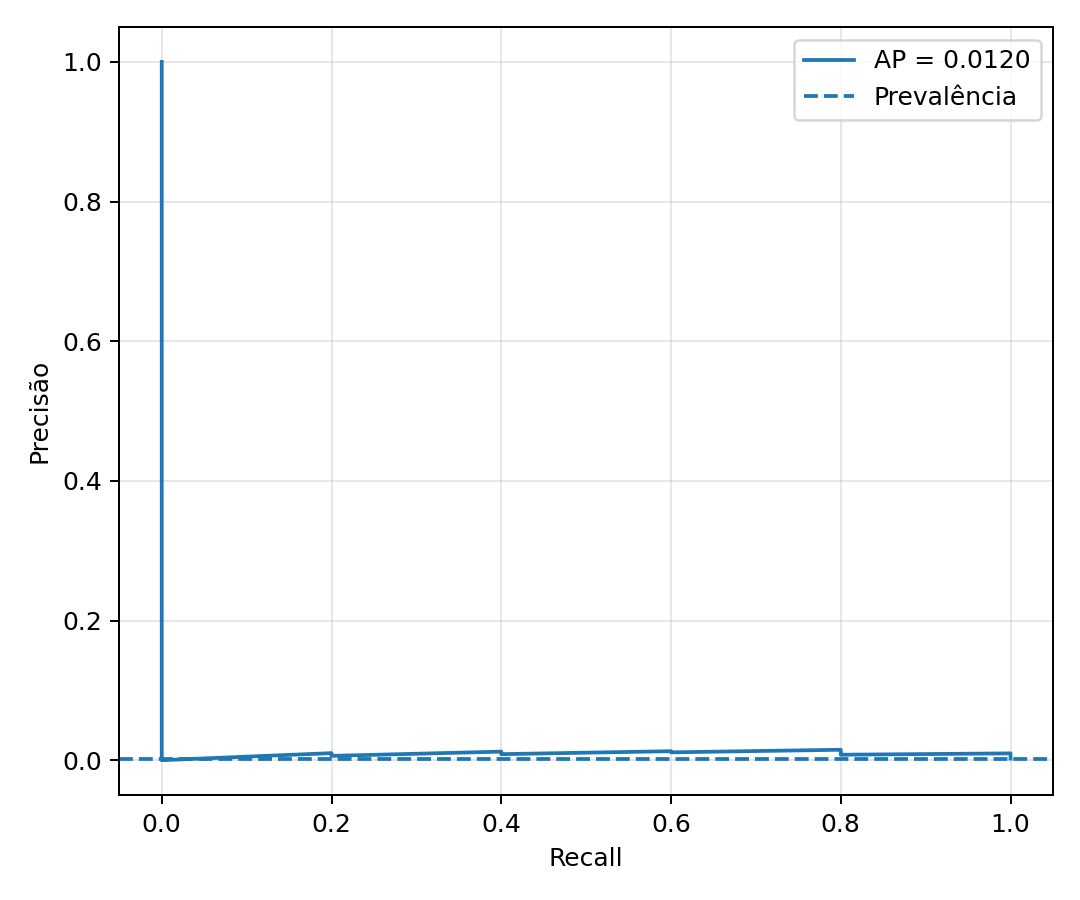

Values plotted in this chart, from the file beside it:
recall, precision
1.0, 0.002329
1.0, 0.00233
1.0, 0.002331
1.0, 0.002332
1.0, 0.002333
1.0, 0.002334
1.0, 0.002335
1.0, 0.002336
1.0, 0.002338
1.0, 0.002339
1.0, 0.00234
1.0, 0.002341
1.0, 0.002342
1.0, 0.002343
1.0, 0.002344
1.0, 0.002345
1.0, 0.002346
1.0, 0.002347
1.0, 0.002349
1.0, 0.00235
1.0, 0.002351
1.0, 0.002352
1.0, 0.002353
1.0, 0.002354
1.0, 0.002355
1.0, 0.002356
1.0, 0.002357
1.0, 0.002358
1.0, 0.00236
1.0, 0.002361
1.0, 0.002362
1.0, 0.002363
1.0, 0.002364
1.0, 0.002365
1.0, 0.002366
1.0, 0.002367
1.0, 0.002369
1.0, 0.00237
1.0, 0.002371
1.0, 0.002372
1.0, 0.002373
1.0, 0.002374
1.0, 0.002375
1.0, 0.002376
1.0, 0.002378
1.0, 0.002379
1.0, 0.00238
1.0, 0.002381
1.0, 0.002382
1.0, 0.002383
1.0, 0.002384
1.0, 0.002385
1.0, 0.002387
1.0, 0.002388
1.0, 0.002389
1.0, 0.00239
1.0, 0.002391
1.0, 0.002392
1.0, 0.002393
1.0, 0.002395
... 2,088 more rows
